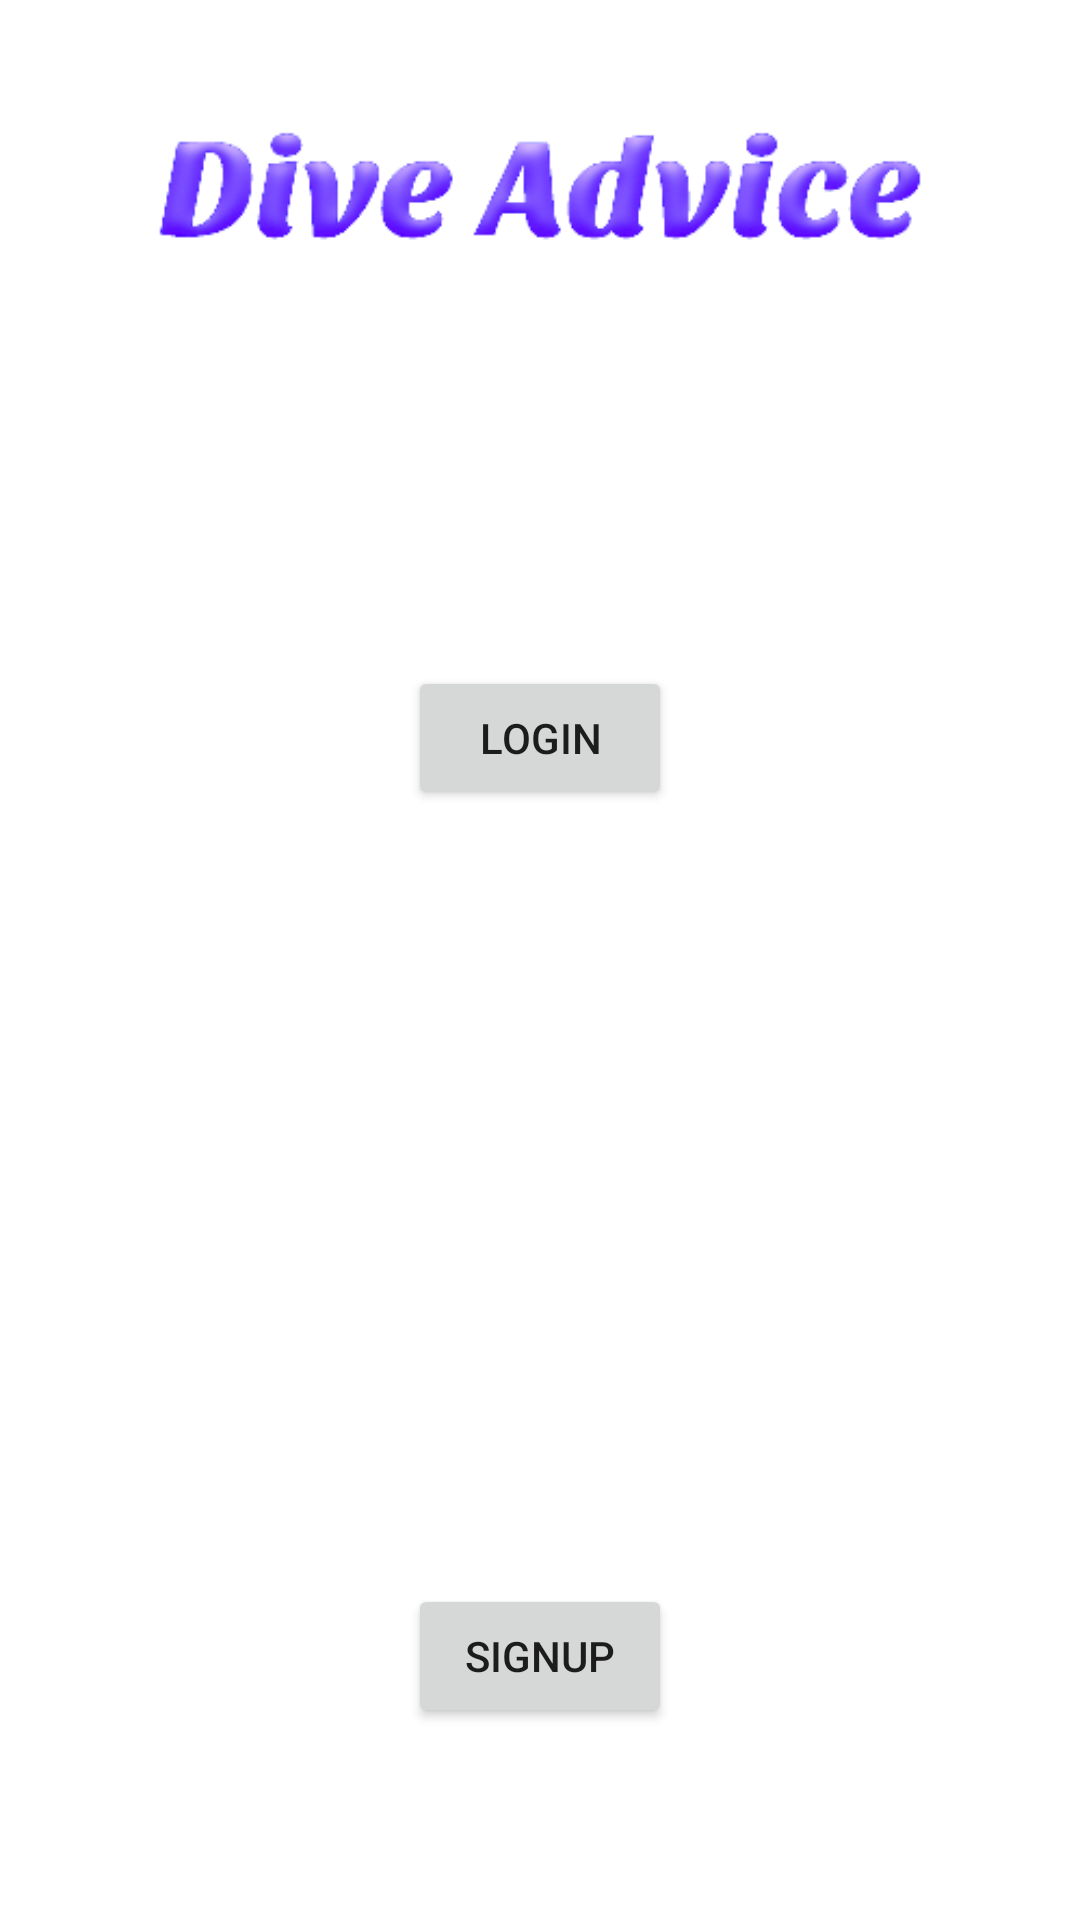

Produce the Android XML layout that renders to this screen, including the resource entries it uses.
<!-- AndroidManifest.xml: application theme Theme.DiveAdvices -->
<!-- res/layout/fragment_home.xml -->
<?xml version="1.0" encoding="utf-8"?>
<androidx.constraintlayout.widget.ConstraintLayout xmlns:android="http://schemas.android.com/apk/res/android"
    xmlns:app="http://schemas.android.com/apk/res-auto"
    xmlns:tools="http://schemas.android.com/tools"
    android:layout_width="match_parent"
    android:layout_height="match_parent"
    android:background="@drawable/main_bg"
    tools:context=".HomeFragment" >

    <ImageView
        android:id="@+id/imageView"
        android:layout_width="wrap_content"
        android:layout_height="wrap_content"
        android:src="@drawable/da_logo"
        app:layout_constraintEnd_toEndOf="parent"
        app:layout_constraintStart_toStartOf="parent"
        app:layout_constraintTop_toTopOf="parent" />

    <Button
        android:id="@+id/home_login_btn"
        android:layout_width="wrap_content"
        android:layout_height="wrap_content"
        android:layout_marginTop="100dp"
        android:text="Login"
        app:layout_constraintEnd_toEndOf="parent"
        app:layout_constraintStart_toStartOf="parent"
        app:layout_constraintTop_toBottomOf="@+id/imageView" />

    <Button
        android:id="@+id/home_signup_btn"
        android:layout_width="wrap_content"
        android:layout_height="wrap_content"
        android:layout_marginBottom="64dp"
        android:text="signup"
        app:layout_constraintBottom_toBottomOf="parent"
        app:layout_constraintEnd_toEndOf="parent"
        app:layout_constraintStart_toStartOf="parent" />
</androidx.constraintlayout.widget.ConstraintLayout>
<!-- resources referenced by this layout -->
<resources>
  <!-- drawable da_logo: png bitmap (drawable, 20303 bytes) -->
  <style name="Theme.DiveAdvices" parent="Theme.MaterialComponents.DayNight.DarkActionBar">
          
          <item name="colorPrimary">@color/purple_500</item>
          <item name="colorPrimaryVariant">@color/purple_700</item>
          <item name="colorOnPrimary">@color/white</item>
          
          <item name="colorSecondary">@color/teal_200</item>
          <item name="colorSecondaryVariant">@color/teal_700</item>
          <item name="colorOnSecondary">@color/black</item>
          
          <item name="android:statusBarColor" tools:targetApi="l">?attr/colorPrimaryVariant</item>
          
      </style>
  <!-- not gathered from this repository: default colours our renderer supplied (Android Studio template values) -->
  <color name="purple_500">#FF6200EE</color>
  <color name="purple_700">#FF3700B3</color>
  <color name="teal_200">#FF03DAC5</color>
  <color name="teal_700">#FF018786</color>
  <color name="black">#FF000000</color>
  <color name="white">#FFFFFFFF</color>
</resources>
